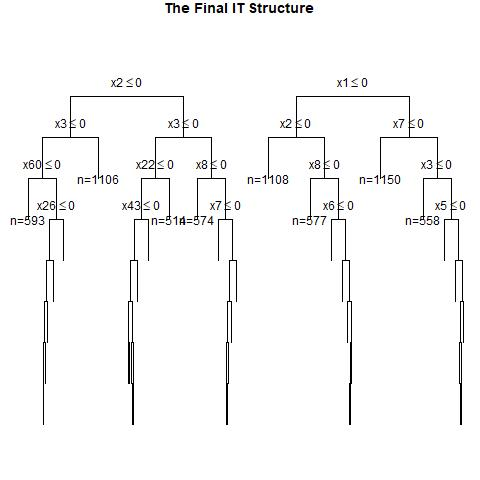

The file beside this chart, header and first rows:
, x1, x2, x3, x4, x5, x6, x7, x8, x9, x10, x11, x12, x13, x14, x15, x16, x17, x18, x19, x20, x21, x22, x23
1, 0, 0, 1, 0, 1, 1, 1, 1, 1, 0, 0, 1, 1, 1, 1, 0, 1, 1, 1, 0, 1, 0, 1
2, 1, 0, 0, 0, 1, 1, 1, 0, 0, 1, 0, 1, 1, 0, 0, 1, 1, 0, 1, 1, 0, 1, 0
3, 1, 0, 0, 1, 1, 1, 0, 0, 0, 1, 1, 1, 0, 0, 0, 0, 1, 1, 1, 1, 1, 1, 1
4, 0, 1, 1, 1, 0, 1, 1, 1, 1, 0, 0, 0, 0, 0, 0, 0, 1, 0, 0, 0, 1, 0, 0
5, 0, 0, 1, 0, 1, 1, 0, 1, 1, 0, 0, 1, 0, 0, 0, 0, 0, 1, 0, 0, 1, 1, 1
6, 0, 0, 0, 0, 0, 1, 0, 0, 0, 0, 0, 0, 0, 1, 1, 1, 1, 1, 1, 0, 1, 1, 0
7, 1, 1, 0, 1, 0, 1, 0, 1, 1, 1, 1, 0, 1, 1, 1, 0, 0, 1, 0, 1, 0, 0, 1
8, 0, 0, 0, 0, 0, 1, 0, 0, 0, 1, 1, 0, 0, 1, 0, 1, 0, 0, 0, 1, 1, 0, 1
9, 1, 1, 1, 0, 0, 1, 0, 1, 1, 1, 1, 1, 0, 1, 1, 1, 0, 1, 0, 1, 1, 1, 0
10, 0, 1, 0, 0, 0, 0, 0, 1, 0, 0, 1, 1, 1, 1, 0, 0, 1, 1, 0, 1, 1, 0, 0
11, 0, 0, 1, 1, 1, 1, 0, 1, 0, 1, 1, 1, 1, 0, 1, 1, 0, 1, 0, 1, 0, 0, 1
12, 0, 0, 0, 0, 1, 1, 0, 1, 0, 0, 1, 1, 1, 1, 1, 0, 0, 0, 0, 1, 0, 1, 1
13, 0, 0, 1, 1, 0, 0, 1, 0, 0, 0, 0, 0, 0, 0, 1, 1, 0, 0, 0, 0, 0, 1, 0
14, 0, 1, 1, 0, 0, 0, 1, 1, 1, 1, 1, 0, 0, 0, 0, 1, 0, 1, 0, 1, 1, 0, 0
15, 0, 0, 0, 1, 1, 1, 0, 0, 0, 1, 1, 0, 1, 0, 0, 1, 1, 1, 0, 0, 1, 1, 0
16, 0, 1, 0, 0, 1, 0, 1, 0, 1, 1, 1, 0, 1, 0, 0, 1, 0, 0, 1, 1, 0, 1, 0
17, 1, 0, 1, 0, 0, 0, 0, 0, 1, 0, 1, 0, 1, 1, 0, 1, 0, 1, 0, 1, 1, 0, 1
18, 1, 0, 1, 1, 1, 1, 1, 1, 0, 1, 1, 1, 0, 0, 0, 1, 0, 1, 0, 1, 0, 0, 0
19, 1, 1, 1, 0, 0, 0, 1, 0, 1, 0, 0, 1, 0, 0, 1, 0, 0, 1, 1, 0, 0, 0, 0
20, 1, 0, 1, 0, 0, 1, 0, 1, 0, 0, 1, 1, 1, 0, 1, 0, 1, 1, 1, 0, 1, 0, 0
21, 1, 0, 0, 0, 0, 0, 0, 1, 0, 1, 0, 1, 0, 1, 1, 1, 1, 1, 0, 0, 0, 0, 0
22, 0, 0, 0, 1, 1, 0, 1, 0, 0, 1, 1, 1, 1, 1, 0, 0, 0, 0, 0, 1, 1, 0, 0
23, 1, 0, 0, 0, 1, 0, 1, 1, 1, 0, 1, 1, 0, 0, 0, 1, 0, 0, 0, 1, 1, 0, 0
24, 1, 1, 0, 1, 0, 0, 0, 0, 1, 1, 0, 1, 0, 0, 0, 0, 0, 1, 0, 1, 0, 0, 0
25, 1, 1, 1, 1, 1, 1, 1, 1, 0, 1, 0, 0, 0, 0, 0, 1, 1, 0, 1, 0, 1, 1, 0
26, 0, 1, 0, 1, 0, 0, 0, 0, 0, 0, 1, 0, 0, 0, 0, 1, 0, 1, 1, 0, 0, 1, 1
27, 1, 0, 0, 0, 1, 0, 1, 1, 1, 0, 1, 1, 0, 1, 0, 0, 0, 0, 0, 0, 1, 0, 1
28, 0, 1, 1, 1, 0, 0, 0, 1, 0, 1, 1, 0, 0, 1, 1, 0, 0, 1, 0, 0, 0, 1, 1
29, 0, 1, 0, 0, 0, 1, 0, 0, 0, 1, 0, 0, 0, 1, 0, 1, 1, 0, 1, 1, 1, 0, 0
30, 0, 1, 0, 1, 0, 1, 1, 1, 0, 1, 1, 0, 0, 1, 1, 1, 1, 0, 0, 1, 0, 1, 0
31, 1, 0, 1, 0, 0, 1, 1, 0, 0, 1, 1, 0, 0, 1, 1, 0, 0, 0, 1, 1, 1, 1, 1
32, 0, 0, 1, 0, 0, 1, 1, 1, 0, 1, 1, 1, 0, 1, 0, 1, 1, 1, 0, 0, 1, 1, 1
33, 0, 0, 0, 1, 1, 1, 1, 0, 0, 0, 1, 0, 1, 0, 1, 0, 0, 1, 1, 0, 0, 1, 1
34, 0, 1, 0, 0, 1, 1, 0, 0, 1, 0, 1, 0, 0, 1, 0, 0, 0, 1, 1, 0, 0, 0, 0
35, 1, 0, 0, 1, 0, 1, 1, 1, 1, 0, 1, 0, 1, 0, 0, 1, 0, 0, 1, 0, 1, 0, 1
36, 1, 1, 0, 0, 0, 0, 0, 1, 1, 1, 0, 0, 1, 0, 0, 0, 1, 0, 1, 0, 1, 0, 1
37, 0, 1, 1, 1, 1, 0, 1, 0, 0, 0, 0, 1, 1, 1, 0, 0, 0, 1, 1, 1, 1, 1, 1
38, 1, 1, 1, 0, 1, 1, 0, 1, 1, 0, 0, 0, 0, 0, 1, 1, 1, 0, 0, 1, 1, 0, 0
39, 0, 1, 1, 0, 1, 0, 0, 0, 1, 1, 1, 1, 1, 0, 1, 0, 0, 0, 1, 0, 0, 1, 0
40, 0, 1, 1, 0, 1, 1, 1, 0, 1, 0, 1, 0, 1, 1, 0, 1, 1, 0, 1, 0, 0, 0, 0
41, 1, 0, 1, 1, 0, 0, 1, 0, 1, 0, 0, 1, 0, 1, 0, 1, 0, 0, 1, 1, 0, 0, 1
42, 0, 1, 1, 1, 0, 0, 0, 1, 1, 1, 1, 1, 1, 0, 1, 1, 0, 1, 0, 0, 0, 0, 0
43, 1, 1, 0, 0, 0, 1, 1, 0, 1, 1, 1, 1, 1, 1, 0, 0, 0, 0, 1, 1, 0, 0, 0
44, 1, 0, 1, 1, 1, 0, 0, 0, 0, 1, 1, 0, 0, 1, 1, 1, 1, 1, 1, 0, 1, 1, 0
45, 1, 0, 1, 0, 0, 1, 0, 0, 1, 1, 0, 0, 1, 1, 1, 0, 1, 1, 1, 1, 1, 0, 1
46, 1, 1, 0, 1, 0, 0, 0, 1, 1, 0, 1, 1, 0, 1, 1, 0, 1, 1, 0, 1, 1, 0, 1
47, 1, 0, 0, 1, 1, 1, 1, 0, 0, 1, 1, 1, 0, 0, 0, 0, 1, 0, 1, 0, 1, 1, 0
48, 0, 1, 1, 0, 1, 0, 1, 0, 0, 0, 1, 1, 0, 0, 1, 0, 0, 0, 0, 1, 1, 1, 0
49, 0, 0, 0, 0, 0, 1, 1, 0, 0, 0, 1, 1, 1, 0, 0, 1, 0, 0, 1, 1, 0, 1, 1
50, 1, 0, 1, 0, 1, 0, 1, 0, 1, 1, 1, 1, 0, 1, 0, 0, 1, 1, 1, 0, 1, 1, 1
51, 1, 1, 0, 1, 0, 0, 1, 1, 1, 0, 1, 1, 0, 0, 0, 1, 0, 0, 0, 0, 1, 1, 0
52, 1, 1, 1, 1, 0, 1, 1, 1, 1, 0, 1, 1, 1, 0, 0, 0, 0, 1, 1, 0, 1, 0, 1
53, 0, 1, 1, 1, 1, 1, 1, 1, 1, 1, 1, 0, 0, 1, 1, 1, 0, 0, 1, 1, 0, 0, 1
54, 1, 1, 1, 1, 0, 1, 1, 0, 0, 1, 1, 1, 0, 0, 1, 1, 0, 0, 0, 0, 0, 0, 1
55, 0, 1, 0, 1, 0, 1, 1, 0, 0, 0, 0, 0, 0, 0, 0, 0, 1, 1, 0, 0, 1, 1, 0
56, 1, 0, 0, 0, 1, 1, 1, 0, 0, 1, 1, 1, 1, 1, 0, 0, 1, 0, 0, 1, 1, 0, 0
57, 1, 0, 0, 0, 1, 0, 0, 1, 1, 0, 1, 0, 0, 0, 0, 1, 0, 1, 1, 1, 0, 0, 1
58, 1, 0, 0, 0, 0, 1, 0, 0, 1, 0, 0, 1, 1, 1, 1, 0, 1, 0, 1, 1, 1, 1, 1
59, 1, 0, 1, 1, 1, 0, 1, 0, 1, 0, 0, 0, 0, 1, 1, 0, 1, 0, 0, 1, 0, 1, 1
60, 1, 0, 0, 0, 1, 0, 1, 0, 1, 0, 0, 1, 0, 0, 0, 0, 0, 0, 0, 0, 1, 1, 1
... 940 more rows
